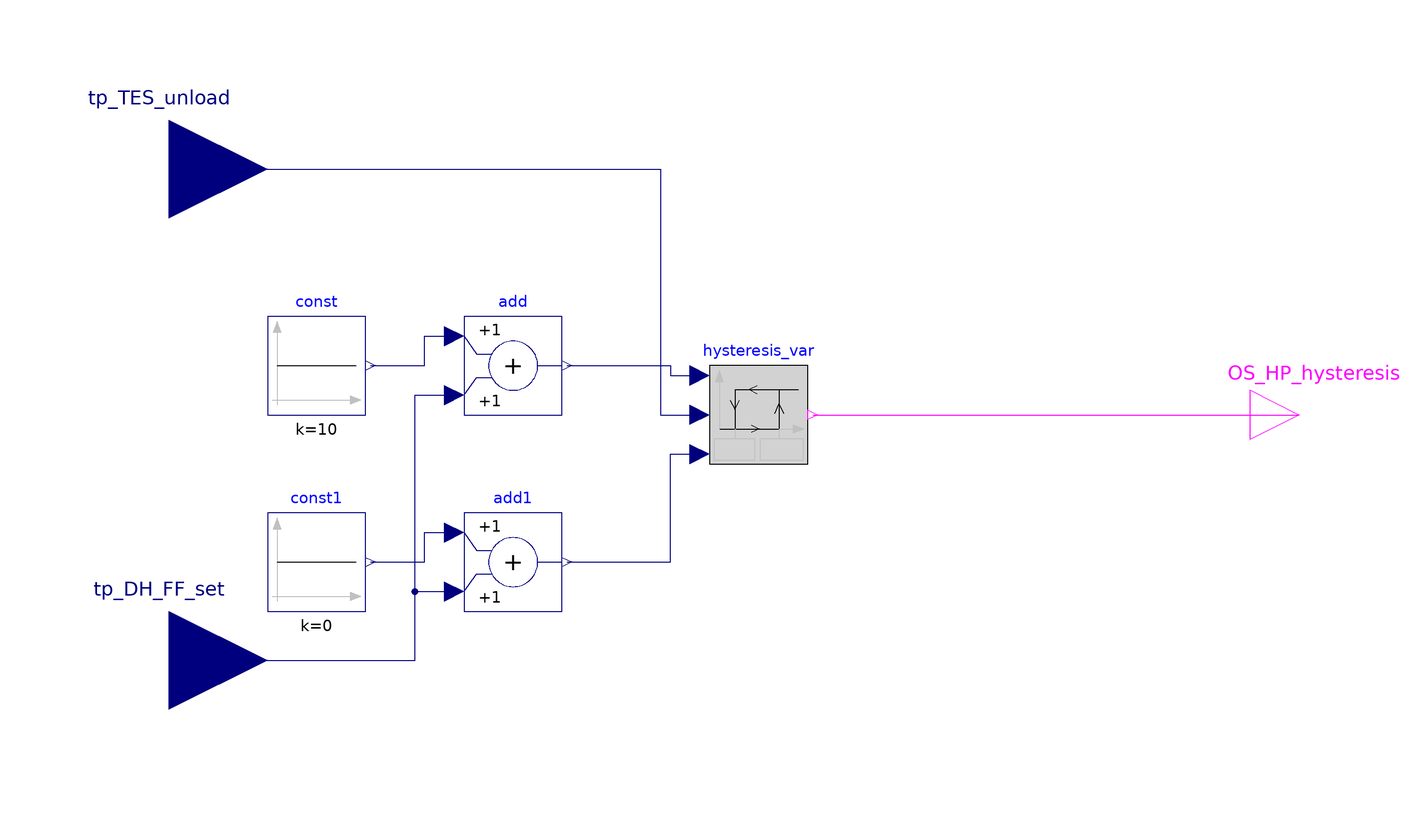

Above is the diagram view of the following Modelica model: its components placed by their Placement annotations and its connect equations drawn as lines.

model StSp_excess_power_EES_OR_HP_hysteresis
  Modelica.Blocks.Interfaces.BooleanOutput OS_HP_hysteresis
    annotation (Placement(transformation(extent={{100,-10},{120,10}})));
  Modelica.Blocks.Interfaces.RealInput tp_TES_unload
    "Temperature heat storage " annotation (Placement(transformation(
          extent={{-140,30},{-100,70}})));
  Modelica.Blocks.Interfaces.RealInput tp_DH_FF_set
    "Temperature heating grid" annotation (Placement(transformation(
          extent={{-140,-70},{-100,-30}})));
  Components.Hysteresis_var hysteresis_var annotation (Placement(transformation(extent={{-10,-10},{10,10}})));
  Modelica.Blocks.Math.Add add
    annotation (Placement(transformation(extent={{-60,0},{-40,20}})));
  Modelica.Blocks.Math.Add add1
    annotation (Placement(transformation(extent={{-60,-40},{-40,-20}})));
  Modelica.Blocks.Sources.Constant const(k=10)
    annotation (Placement(transformation(extent={{-100,0},{-80,20}})));
  Modelica.Blocks.Sources.Constant const1(k=0)
    annotation (Placement(transformation(extent={{-100,-40},{-80,-20}})));
equation
  connect(tp_TES_unload, hysteresis_var.u) annotation (Line(points={{-120,50},{
          -20,50},{-20,0},{-12,0}}, color={0,0,127}));
  connect(hysteresis_var.y, OS_HP_hysteresis)
    annotation (Line(points={{11,0},{110,0}}, color={255,0,255}));
  connect(tp_DH_FF_set, add.u2) annotation (Line(points={{-120,-50},{-70,-50},{
          -70,4},{-62,4}}, color={0,0,127}));
  connect(tp_DH_FF_set, add1.u2) annotation (Line(points={{-120,-50},{-70,-50},
          {-70,-36},{-62,-36}}, color={0,0,127}));
  connect(add1.y, hysteresis_var.uLow) annotation (Line(points={{-39,-30},{-18,
          -30},{-18,-8},{-12,-8}}, color={0,0,127}));
  connect(add.y, hysteresis_var.uHigh) annotation (Line(points={{-39,10},{-18,
          10},{-18,8},{-12,8}}, color={0,0,127}));
  connect(const.y, add.u1) annotation (Line(points={{-79,10},{-68,10},{-68,16},
          {-62,16}}, color={0,0,127}));
  connect(const1.y, add1.u1) annotation (Line(points={{-79,-30},{-68,-30},{-68,
          -24},{-62,-24}}, color={0,0,127}));
  annotation (Icon(coordinateSystem(preserveAspectRatio=false)),
      Diagram(coordinateSystem(preserveAspectRatio=false)));
end StSp_excess_power_EES_OR_HP_hysteresis;